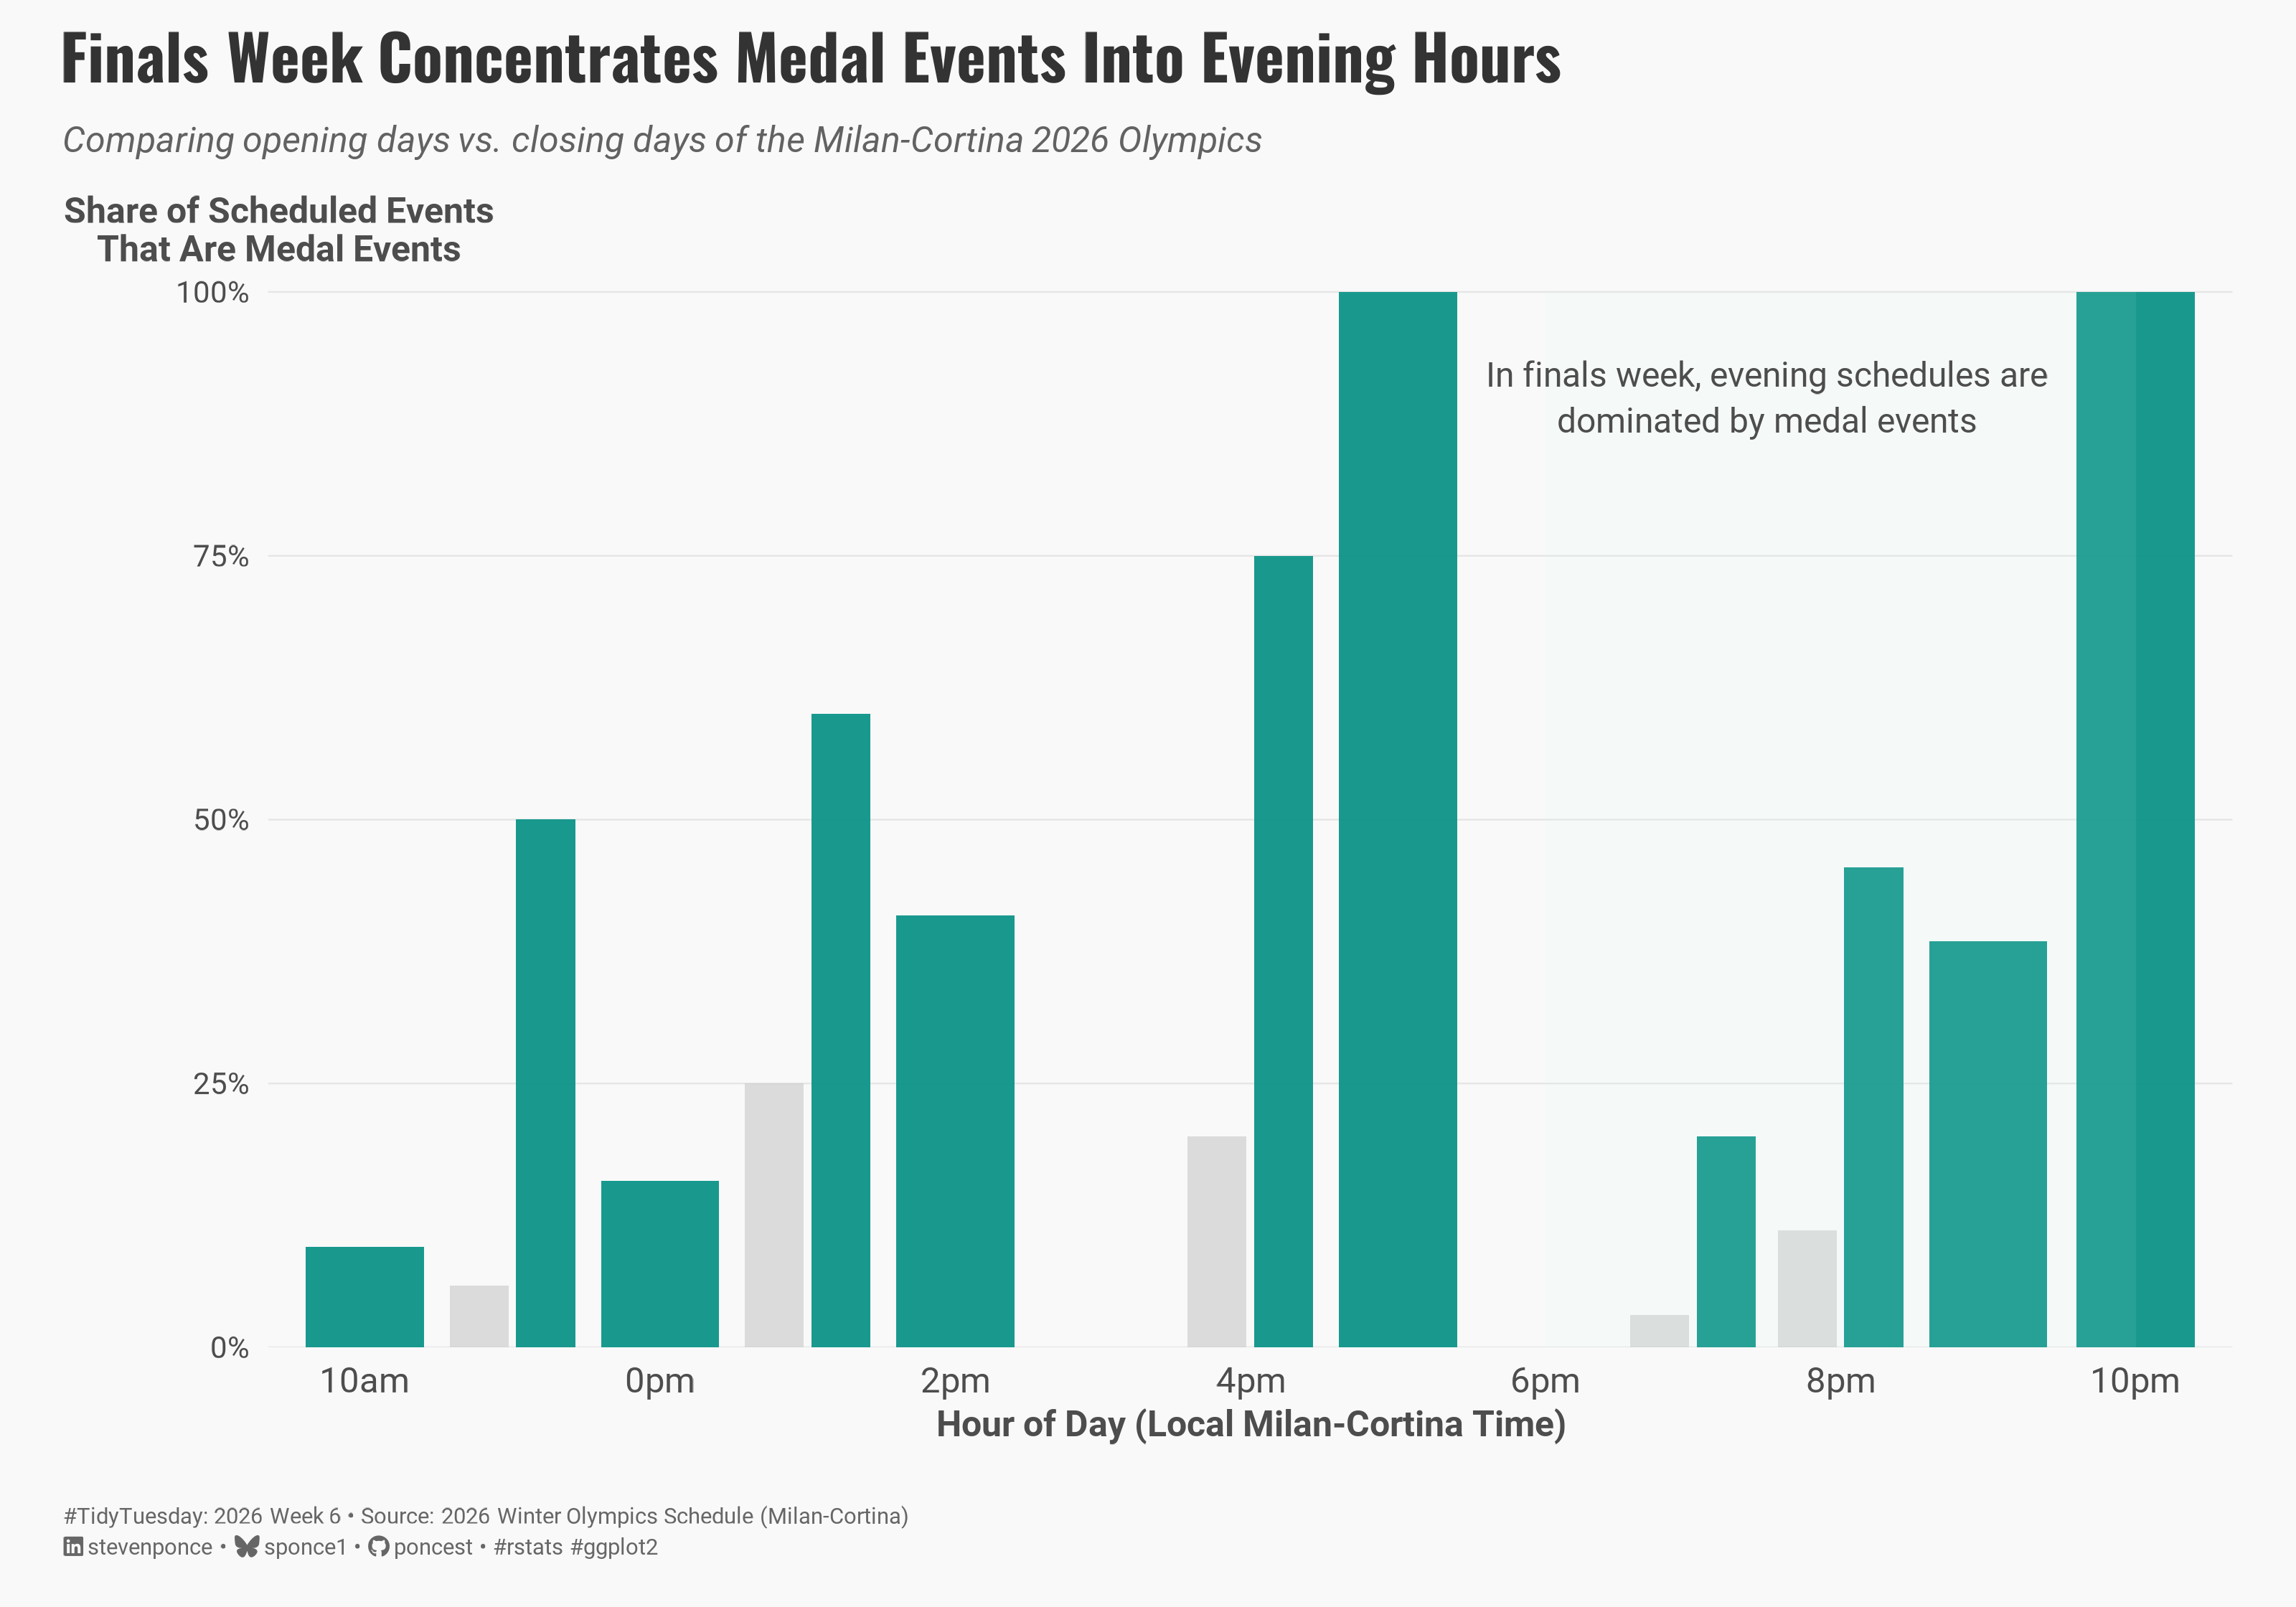

This figure's R source:
## Challenge: #TidyTuesday 2026 week 06
## Data:      2026 Winter Olympics!
## Author:    Steven Ponce
## Date:      2026-02-09

## NOTE: This script uses custom helper functions for theming and formatting.
##       See "HELPER FUNCTIONS DOCUMENTATION" section at the end for details


# 1. LOAD PACKAGES & SETUP ----
if (!require("pacman")) install.packages("pacman")
pacman::p_load(
    tidyverse, ggtext, showtext, janitor, 
    scales, glue
)

### |- figure size ----
camcorder::gg_record(
    dir    = here::here("temp_plots"),
    device = "png",
    width  = 10,
    height = 7,
    units  = "in",
    dpi    = 320
)

# Source utility functions
source(here::here("R/utils/fonts.R"))
source(here::here("R/utils/social_icons.R"))
source(here::here("R/themes/base_theme.R"))


## 2. READ IN THE DATA ----
tt <- tidytuesdayR::tt_load(2026, week = 06)
schedule <- tt$schedule |> clean_names()
rm(tt)


## 3. EXAMINING THE DATA ----
glimpse(schedule)


## 4. TIDY DATA ----

### |-  data cleaning ----
schedule_clean <- schedule |>
  mutate(
    olympic_day = as.numeric(date - min(date)) + 1,
    max_day = max(olympic_day),
    hour_local = hour(start_datetime_local),

    # Two periods for direct comparison
    period = case_when(
      olympic_day <= 3 ~ "Opening Days (1-3)",
      olympic_day >= max_day - 2 ~ "Finals Week",
      TRUE ~ NA_character_
    )
  ) |>
  filter(!is.na(period)) |>
  mutate(period = fct_relevel(period, "Opening Days (1-3)", "Finals Week"))


### |-  calculate medal event share ----
medal_share_comparison <- schedule_clean |>
  count(period, hour_local, is_medal_event) |>
  group_by(period, hour_local) |>
  mutate(
    total_events = sum(n),
    pct = n / total_events * 100
  ) |>
  ungroup() |>
  filter(is_medal_event == TRUE)


## 5. VISUALIZATION ----

### |-  plot aesthetics ----
colors <- get_theme_colors(
  palette = list(
      col_opening = "#CFCFCF",      
      col_closing = "#0d9488",       
      col_primetime_shade = "#ccfbf1",
      col_text_dark = "gray30"
    )
)

### |- titles and caption ----
title_text <- "Finals Week Concentrates Medal Events Into Evening Hours"

subtitle_text <- "Comparing opening days vs. closing days of the Milan-Cortina 2026 Olympics"

caption_text <- create_social_caption(
    tt_year = 2026,
    tt_week = 06,
    source_text = "2026 Winter Olympics Schedule (Milan-Cortina)"
)

### |-  fonts ----
setup_fonts()
fonts <- get_font_families()

### |-  plot theme ----
# Start with base theme
base_theme <- create_base_theme(colors)

# Add weekly-specific theme elements
weekly_theme <- extend_weekly_theme(
  base_theme,
  theme(
    # Text styling
    plot.title = element_text(
      face = "bold", family = fonts$title, size = rel(1.3),
      color = colors$title, margin = margin(b = 10), hjust = 0
    ),
    plot.subtitle = element_markdown(
      face = "italic", family = fonts$subtitle, lineheight = 1.2,
      color = colors$subtitle, size = rel(0.8), margin = margin(b = 20), hjust = 0
    ),

    # Grid
    panel.grid.minor = element_blank(),
    panel.grid.major.x = element_blank(),
    panel.grid.major = element_line(color = "gray90", linewidth = 0.25),

    # Axes
    axis.title = element_text(size = rel(0.8), color = "gray30"),
    axis.text = element_text(color = "gray30"),
    axis.text.y = element_text(size = rel(0.85)),
    axis.ticks = element_blank(),

    # Facets
    strip.background = element_rect(fill = "gray95", color = NA),
    strip.text = element_text(
      face = "bold",
      color = "gray20",
      size = rel(0.9),
      margin = margin(t = 6, b = 4)
    ),
    panel.spacing = unit(1.5, "lines"),

    # Legend elements
    legend.position = "plot",
    legend.title = element_text(
      family = fonts$subtitle,
      color = colors$text, size = rel(0.8), face = "bold"
    ),
    legend.text = element_text(
      family = fonts$tsubtitle,
      color = colors$text, size = rel(0.7)
    ),
    legend.margin = margin(t = 15),

    # Plot margin
    plot.margin = margin(10, 20, 10, 20),
    
  )
)

# Set theme
theme_set(weekly_theme)

### |- final plot ----
medal_share_comparison |>
  ggplot(aes(x = hour_local, y = pct, fill = period)) +

  # Geoms
  geom_col(
    aes(alpha = period),
    position = position_dodge(width = 0.9),
    width = 0.8
  ) +
  # Annotate
  annotate(
    "rect",
    xmin = 18, xmax = 22,
    ymin = 0, ymax = 100,
    fill = colors$palette$col_primetime_shade,
    alpha = 0.08
  ) +
  annotate(
    "text",
    x = 19.5, y = 90,
    label = "In finals week, evening schedules are\ndominated by medal events",
    family = fonts$text,
    size = 3.8,
    color = colors$palette$col_text_dark,
    lineheight = 1.1,
    hjust = 0.5
  ) +
  # Scales
  scale_fill_manual(
    values = c(
      "Opening Days (1-3)" = colors$palette$col_opening,
      "Finals Week" = colors$palette$col_closing
    )
  ) +
  scale_alpha_manual(
    values = c("Opening Days (1-3)" = 0.7, "Finals Week" = 0.95),
    guide = "none"
  ) +
  scale_x_continuous(
    breaks = seq(10, 22, 2),
    labels = function(x) paste0(x %% 12, ifelse(x < 12, "am", "pm")),
    expand = expansion(mult = c(0.02, 0.02))
  ) +
  scale_y_continuous(
    labels = function(x) paste0(x, "%"),
    limits = c(0, 100),
    expand = expansion(mult = c(0, 0.05))
  ) +
  # Labs
  labs(
    title = title_text,
    subtitle = subtitle_text,
    x = "Hour of Day (Local Milan-Cortina Time)",
    y = "Share of Scheduled Events\nThat Are Medal Events",
    caption = caption_text
  ) +
  # Theme
  theme(
    axis.title.y = element_text(
      angle = 0,
      vjust = 1.04,
      hjust = 0.5,
      margin = margin(r = -100)
    ),
    plot.title = element_markdown(
      size = rel(1.4),
      family = fonts$title,
      face = "bold",
      color = colors$title,
      lineheight = 1.15,
      margin = margin(t = 0, b = 5)
    ),
    plot.subtitle = element_markdown(
      size = rel(0.8),
      family = fonts$subtitle,
      color = alpha(colors$subtitle, 0.88),
      lineheight = 1.5,
      margin = margin(t = 5, b = 25)
    ),
    plot.caption = element_markdown(
      size = rel(0.5),
      family = fonts$subtitle,
      color = colors$caption,
      hjust = 0,
      lineheight = 1.4,
      margin = margin(t = 20, b = 5)
    )
  )



# 6. HELPER FUNCTIONS DOCUMENTATION ----

## ============================================================================ ##
##                     CUSTOM HELPER FUNCTIONS                                  ##
## ============================================================================ ##
#
# This analysis uses custom helper functions for consistent theming, fonts,
# and formatting across all my #TidyTuesday projects. The core analysis logic
# (data tidying and visualization) uses only standard tidyverse packages.
#
# -----------------------------------------------------------------------------
# FUNCTIONS USED IN THIS SCRIPT:
# -----------------------------------------------------------------------------
#
# 📂 R/utils/fonts.R
#    • setup_fonts()       - Initialize Google Fonts with showtext
#    • get_font_families() - Return standardized font family names
#
# 📂 R/utils/social_icons.R
#    • create_social_caption() - Generate formatted caption with social handles
#                                and #TidyTuesday attribution
#
# 📂 R/themes/base_theme.R
#    • create_base_theme()   - Create consistent base ggplot2 theme
#    • extend_weekly_theme() - Add weekly-specific theme customizations
#    • get_theme_colors()    - Get color palettes for highlight/text
#
# -----------------------------------------------------------------------------
# WHY CUSTOM FUNCTIONS?
# -----------------------------------------------------------------------------
# These utilities eliminate repetitive code and ensure visual consistency
# across 50+ weekly visualizations. Instead of copy-pasting 30+ lines of
# theme() code each week, I use create_base_theme() and extend as needed.
#
# -----------------------------------------------------------------------------
# VIEW SOURCE CODE:
# -----------------------------------------------------------------------------
# All helper functions are open source on GitHub:
# 🔗 https://github.com/poncest/tidytuesday/tree/main/R
#
# Main files:
#   • R/utils/fonts.R         - Font setup and management
#   • R/utils/social_icons.R  - Caption generation with icons
#   • R/themes/base_theme.R   - Reusable ggplot2 themes
#
# -----------------------------------------------------------------------------
# REPRODUCIBILITY:
# -----------------------------------------------------------------------------
# To run this script:
#
# Option 1 - Use the helper functions (recommended):
#   1. Clone the repo: https://github.com/poncest/tidytuesday/
#   2. Make sure the R/ directory structure is maintained
#   3. Run the script as-is
#
# Option 2 - Replace with standard code:
#   1. Replace setup_fonts() with your own font setup
#   2. Replace get_theme_colors() with manual color definitions
#   3. Replace create_base_theme() with theme_minimal() + theme()
#   4. Replace create_social_caption() with manual caption text
#
## ============================================================================ ##


# 7. SESSION INFO ----
sessioninfo::session_info(include_base = TRUE)

# ─ Session info ───────────────────────────────────────────────────────────────────────────────
# setting  value
# version  R version 4.4.1 (2024-06-14 ucrt)
# os       Windows 11 x64 (build 26100)
# system   x86_64, mingw32
# ui       RStudio
# language (EN)
# collate  English_United States.utf8
# ctype    English_United States.utf8
# tz       America/New_York
# date     2026-02-09
# rstudio  2026.01.0+392 Apple Blossom (desktop)
# pandoc   NA
# 
# ─ Packages ───────────────────────────────────────────────────────────────────────────────────
# ! package      * version  date (UTC) lib source
# V base         * 4.4.1    2024-04-24 [2] local (on disk 4.4.0)
# P bit            4.0.5    2022-11-15 [?] CRAN (R 4.4.0)
# P bit64          4.0.5    2020-08-30 [?] CRAN (R 4.4.0)
# P camcorder      0.1.0    2022-10-03 [?] CRAN (R 4.4.0)
# cli            3.6.3    2024-06-21 [1] CRAN (R 4.4.1)
# P colorspace     2.1-1    2024-07-26 [?] CRAN (R 4.4.1)
# P commonmark     1.9.1    2024-01-30 [?] CRAN (R 4.4.0)
# P compiler       4.4.0    2024-04-24 [?] local
# P crayon         1.5.2    2022-09-29 [?] CRAN (R 4.4.0)
# P curl           5.2.1    2024-03-01 [?] CRAN (R 4.4.0)
# P datasets     * 4.4.0    2024-04-24 [?] local
# P digest         0.6.35   2024-03-11 [?] CRAN (R 4.4.0)
# dplyr        * 1.1.4    2023-11-17 [1] CRAN (R 4.4.0)
# P fansi          1.0.6    2023-12-08 [?] CRAN (R 4.4.0)
# farver         2.1.2    2024-05-13 [1] CRAN (R 4.4.1)
# forcats      * 1.0.0    2023-01-29 [1] CRAN (R 4.4.0)
# generics       0.1.3    2022-07-05 [1] CRAN (R 4.4.0)
# ggplot2      * 3.5.1    2024-04-23 [1] CRAN (R 4.4.0)
# P ggtext       * 0.1.2    2022-09-16 [?] CRAN (R 4.4.0)
# P gh             1.4.1    2024-03-28 [?] CRAN (R 4.4.0)
# P gifski         1.12.0-2 2023-08-12 [?] CRAN (R 4.4.0)
# P gitcreds       0.1.2    2022-09-08 [?] CRAN (R 4.4.0)
# glue         * 1.8.0    2024-09-30 [1] CRAN (R 4.4.2)
# P graphics     * 4.4.0    2024-04-24 [?] local
# P grDevices    * 4.4.0    2024-04-24 [?] local
# P grid           4.4.0    2024-04-24 [?] local
# P gridtext       0.1.5    2022-09-16 [?] CRAN (R 4.4.0)
# gtable         0.3.5    2024-04-22 [1] CRAN (R 4.4.0)
# P here         * 1.0.1    2020-12-13 [?] CRAN (R 4.4.0)
# P hms            1.1.3    2023-03-21 [?] CRAN (R 4.4.0)
# P httr2          1.0.1    2024-04-01 [?] CRAN (R 4.4.0)
# P janitor      * 2.2.0    2023-02-02 [?] CRAN (R 4.4.0)
# P jsonlite       1.8.8    2023-12-04 [?] CRAN (R 4.4.0)
# P lifecycle      1.0.4    2023-11-07 [?] CRAN (R 4.4.0)
# P lubridate    * 1.9.3    2023-09-27 [?] CRAN (R 4.4.0)
# magick         2.8.3    2024-02-18 [1] CRAN (R 4.4.0)
# P magrittr       2.0.3    2022-03-30 [?] CRAN (R 4.4.0)
# markdown       1.13     2024-06-04 [1] CRAN (R 4.4.2)
# P methods      * 4.4.0    2024-04-24 [?] local
# munsell        0.5.1    2024-04-01 [1] CRAN (R 4.4.0)
# P pacman       * 0.5.1    2019-03-11 [?] CRAN (R 4.4.0)
# P parallel       4.4.0    2024-04-24 [?] local
# P pillar         1.9.0    2023-03-22 [?] CRAN (R 4.4.0)
# P pkgconfig      2.0.3    2019-09-22 [?] CRAN (R 4.4.0)
# P purrr        * 1.0.2    2023-08-10 [?] CRAN (R 4.4.0)
# P R.cache        0.16.0   2022-07-21 [?] CRAN (R 4.4.0)
# P R.methodsS3    1.8.2    2022-06-13 [?] CRAN (R 4.4.0)
# P R.oo           1.26.0   2024-01-24 [?] CRAN (R 4.4.0)
# P R.utils        2.12.3   2023-11-18 [?] CRAN (R 4.4.0)
# P R6             2.5.1    2021-08-19 [?] CRAN (R 4.4.0)
# P ragg           1.3.3    2024-09-11 [?] CRAN (R 4.4.2)
# P rappdirs       0.3.3    2021-01-31 [?] CRAN (R 4.4.0)
# P Rcpp           1.0.12   2024-01-09 [?] CRAN (R 4.4.0)
# P readr        * 2.1.5    2024-01-10 [?] CRAN (R 4.4.0)
# P renv           1.0.7    2024-04-11 [?] CRAN (R 4.4.0)
# rlang          1.1.4    2024-06-04 [1] CRAN (R 4.4.1)
# P rprojroot      2.0.4    2023-11-05 [?] CRAN (R 4.4.0)
# P rstudioapi     0.16.0   2024-03-24 [?] CRAN (R 4.4.0)
# P rsvg           2.6.0    2023-10-08 [?] CRAN (R 4.4.0)
# scales       * 1.3.0    2023-11-28 [1] CRAN (R 4.4.0)
# P sessioninfo    1.2.2    2021-12-06 [?] CRAN (R 4.4.0)
# P showtext     * 0.9-7    2024-03-02 [?] CRAN (R 4.4.0)
# P showtextdb   * 3.0      2020-06-04 [?] CRAN (R 4.4.0)
# P snakecase      0.11.1   2023-08-27 [?] CRAN (R 4.4.0)
# P stats        * 4.4.0    2024-04-24 [?] local
# stringi        1.8.4    2024-05-06 [1] CRAN (R 4.4.0)
# P stringr      * 1.5.1    2023-11-14 [?] CRAN (R 4.4.0)
# P styler         1.10.3   2024-04-07 [?] CRAN (R 4.4.0)
# P svglite        2.1.3    2023-12-08 [?] CRAN (R 4.4.0)
# P sysfonts     * 0.8.9    2024-03-02 [?] CRAN (R 4.4.0)
# systemfonts    1.1.0    2024-05-15 [1] CRAN (R 4.4.0)
# textshaping    0.4.0    2024-05-24 [1] CRAN (R 4.4.0)
# P tibble       * 3.2.1    2023-03-20 [?] CRAN (R 4.4.0)
# tidyr        * 1.3.1    2024-01-24 [1] CRAN (R 4.4.0)
# tidyselect     1.2.1    2024-03-11 [1] CRAN (R 4.4.0)
# P tidytuesdayR   1.2.1    2025-04-29 [?] CRAN (R 4.4.3)
# tidyverse    * 2.0.0    2023-02-22 [1] CRAN (R 4.4.3)
# P timechange     0.3.0    2024-01-18 [?] CRAN (R 4.4.0)
# P tools          4.4.0    2024-04-24 [?] local
# P tzdb           0.4.0    2023-05-12 [?] CRAN (R 4.4.0)
# P utf8           1.2.4    2023-10-22 [?] CRAN (R 4.4.0)
# P utils        * 4.4.0    2024-04-24 [?] local
# P vctrs          0.6.5    2023-12-01 [?] CRAN (R 4.4.0)
# P vroom          1.6.5    2023-12-05 [?] CRAN (R 4.4.0)
# P withr          3.0.2    2024-10-28 [?] CRAN (R 4.4.2)
# P xfun           0.52     2025-04-02 [?] CRAN (R 4.4.3)
# P xml2           1.3.6    2023-12-04 [?] CRAN (R 4.4.0)
# 
# V ── Loaded and on-disk version mismatch.
# P ── Loaded and on-disk path mismatch.
# 
# ──────────────────────────────────────────────────────────────────────────────────────────────
# > 
